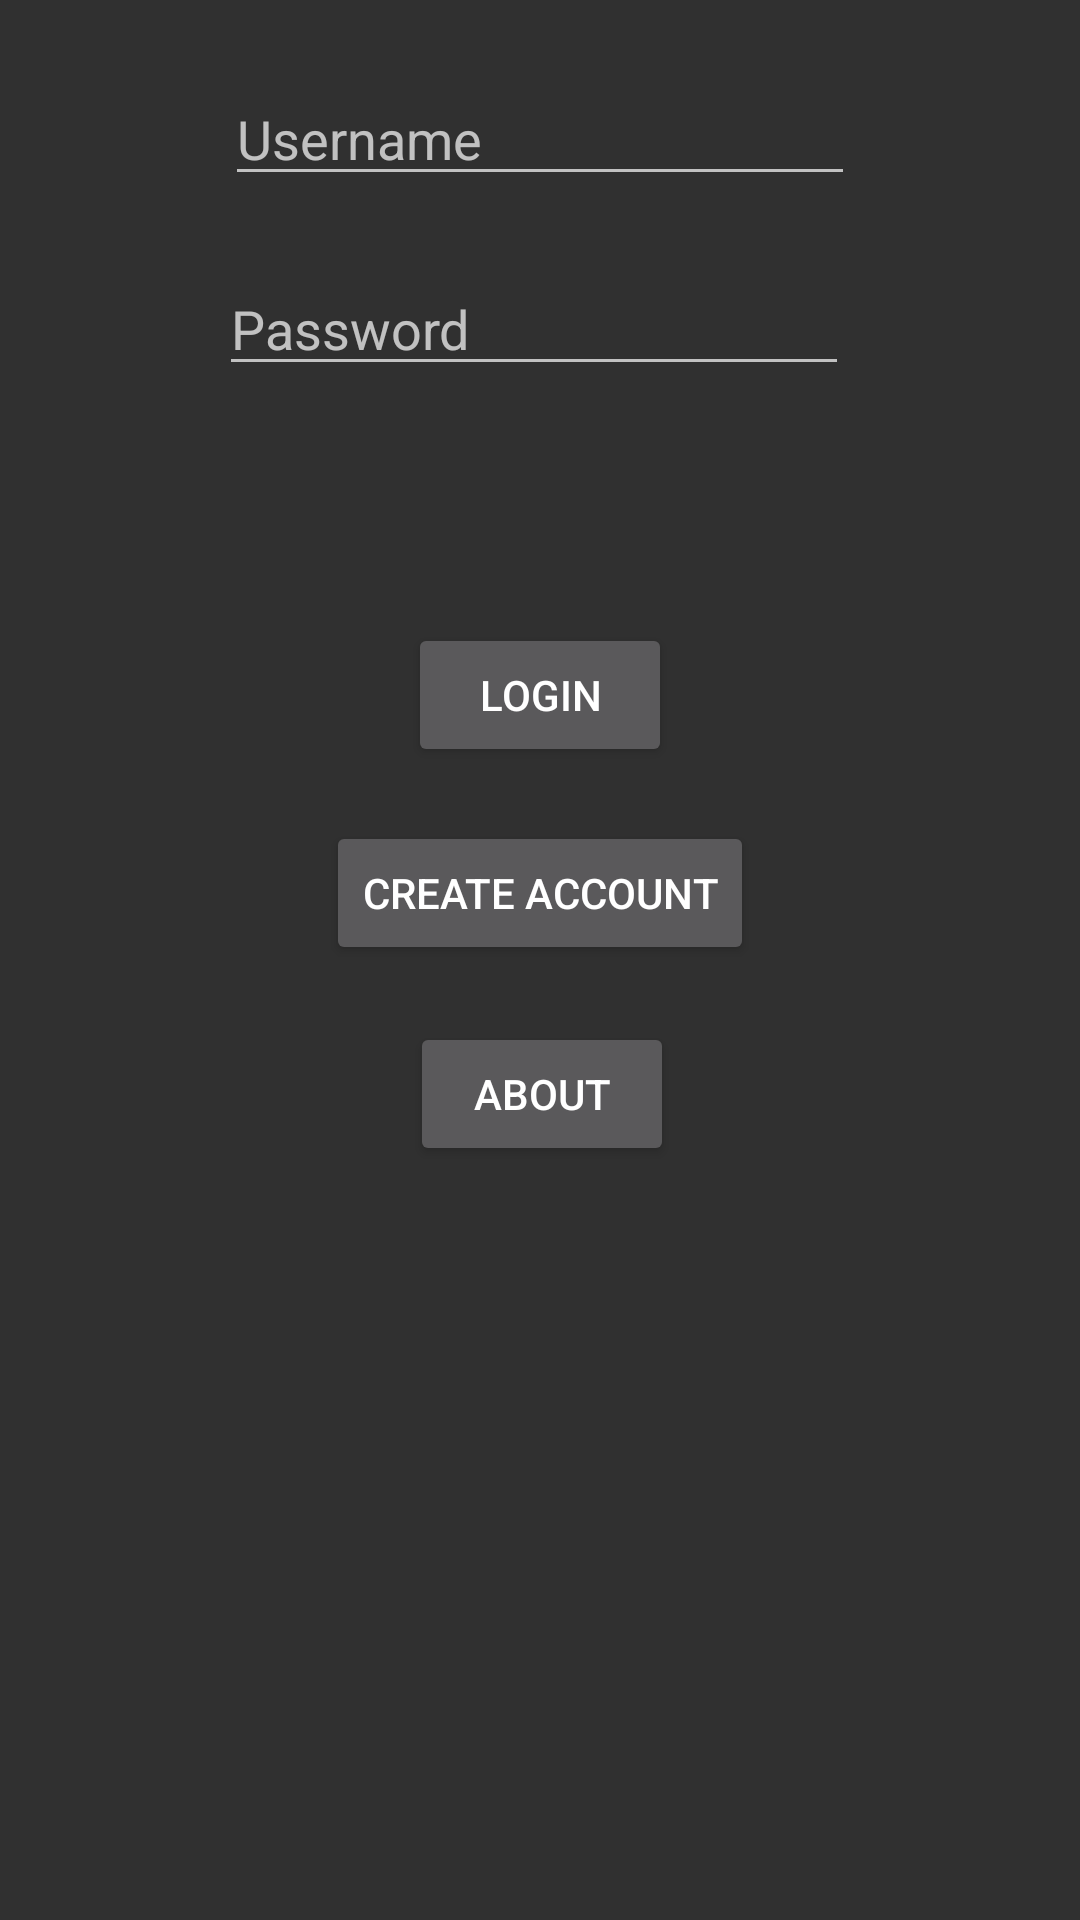

Layout XML and referenced resources for this Android screen:
<!-- AndroidManifest.xml: application theme AppTheme -->
<!-- res/layout/activity_login_screen.xml -->
<?xml version="1.0" encoding="utf-8"?>

<android.support.constraint.ConstraintLayout xmlns:android="http://schemas.android.com/apk/res/android"
    xmlns:app="http://schemas.android.com/apk/res-auto"
    xmlns:tools="http://schemas.android.com/tools"
    android:layout_width="match_parent"
    android:layout_height="match_parent"
    tools:context="ca.on.conestogac.mbproject.LoginScreen">

    <EditText
        android:id="@+id/userName"
        android:layout_width="wrap_content"
        android:layout_height="wrap_content"
        android:layout_marginBottom="334dp"
        android:layout_marginTop="24dp"
        android:ems="10"
        android:hint="@string/username"
        android:inputType="textPersonName"
        android:text=""
        app:layout_constraintBottom_toTopOf="@+id/imgMTG"
        app:layout_constraintLeft_toLeftOf="parent"
        app:layout_constraintRight_toRightOf="parent"
        app:layout_constraintTop_toTopOf="parent"
        tools:layout_constraintLeft_creator="1"
        tools:layout_constraintRight_creator="1"
        tools:layout_constraintTop_creator="1" />

    <EditText
        android:id="@+id/password"
        android:layout_width="wrap_content"
        android:layout_height="wrap_content"
        android:layout_marginRight="2dp"
        android:layout_marginTop="22dp"
        android:ems="10"
        android:hint="@string/password"
        android:inputType="textPassword"
        app:layout_constraintRight_toRightOf="@+id/userName"
        app:layout_constraintTop_toBottomOf="@+id/userName"
        tools:layout_constraintRight_creator="1"
        tools:layout_constraintTop_creator="1" />

    <Button
        android:id="@+id/loginButton"
        android:layout_width="wrap_content"
        android:layout_height="wrap_content"
        android:layout_marginTop="79dp"
        android:onClick="loginAttempt"
        android:text="@string/login"
        app:layout_constraintLeft_toLeftOf="parent"
        app:layout_constraintRight_toRightOf="parent"
        app:layout_constraintTop_toBottomOf="@+id/password"
        tools:layout_constraintLeft_creator="1"
        tools:layout_constraintRight_creator="1"
        tools:layout_constraintTop_creator="1" />

    <Button
        android:id="@+id/accountCreateButton"
        android:layout_width="wrap_content"
        android:layout_height="wrap_content"
        android:layout_marginTop="18dp"
        android:onClick="registerNewUser"
        android:text="@string/create_account"
        app:layout_constraintEnd_toEndOf="parent"
        app:layout_constraintStart_toStartOf="parent"
        app:layout_constraintTop_toBottomOf="@+id/loginButton" />

    <Button
        android:id="@+id/button"
        android:layout_width="wrap_content"
        android:layout_height="wrap_content"
        android:layout_marginStart="28dp"
        android:layout_marginTop="19dp"
        android:onClick="aboutPage"
        android:text="About"
        app:layout_constraintStart_toStartOf="@+id/accountCreateButton"
        app:layout_constraintTop_toBottomOf="@+id/accountCreateButton" />

    <ImageView
        android:id="@+id/imgMTG"
        android:layout_width="0dp"
        android:layout_height="0dp"
        android:layout_marginBottom="1dp"
        android:layout_marginEnd="2dp"
        android:layout_marginStart="2dp"
        app:layout_constraintBottom_toBottomOf="parent"
        app:layout_constraintEnd_toEndOf="parent"
        app:layout_constraintStart_toStartOf="parent"
        app:layout_constraintTop_toBottomOf="@+id/userName" />

</android.support.constraint.ConstraintLayout>
<!-- resources referenced by this layout -->
<resources>
  <string name="create_account">Create Account</string>
  <string name="login">Login</string>
  <string name="password">Password</string>
  <string name="username">Username</string>
  <style name="AppTheme" parent="Theme.AppCompat.NoActionBar">
          
          <item name="colorPrimary">@color/colorPrimary</item>
          <item name="colorPrimaryDark">@color/colorPrimaryDark</item>
          <item name="colorAccent">@color/colorAccent</item>
      </style>
  <color name="colorPrimary">#314bbd</color>
  <color name="colorPrimaryDark">#303F9F</color>
  <color name="colorAccent">#FF4081</color>
</resources>
